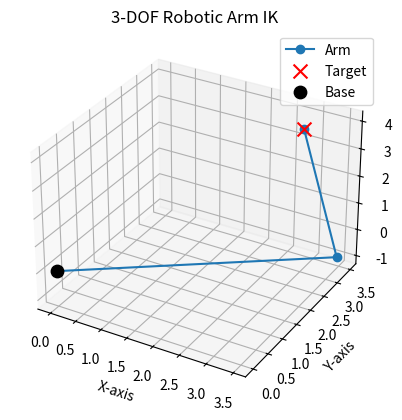
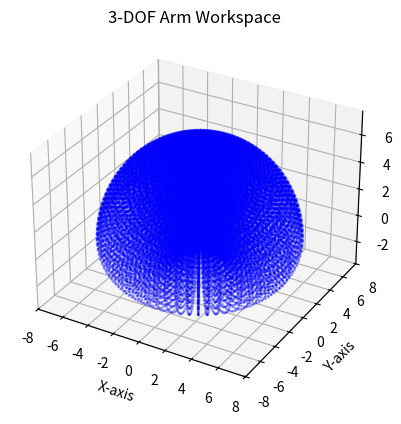

Here is the Python script that generated these plots, in order:
# 3-DOF Robotic Arm Inverse & Forward Kinematics
'''
Now extended to 3-DOF:
 - theta0 : base rotation
 - theta1 : shoulder
 - theta2 : elbow
'''

import math
import numpy as np
import matplotlib.pyplot as plt

def inverse_calculation():
    # Link lengths
    L1 = 5
    L2 = 5
    
    # Target coordinates in 3D
    x, y, z = 3, 3, 4

    # Base rotation
    theta0 = np.arctan2(y, x)
    
    # Distance in base plane
    d = np.sqrt(x**2 + y**2)
    r = np.sqrt(d**2 + z**2)
    
    # Elbow angle
    cos_theta2 = (r**2 - L1**2 - L2**2) / (2*L1*L2)
    cos_theta2 = np.clip(cos_theta2, -1, 1)  # avoid domain errors
    theta2 = np.arccos(cos_theta2)
    
    # Shoulder angle
    alpha = np.arctan2(z, d)
    beta = np.arccos((L1**2 + r**2 - L2**2) / (2*L1*r))
    theta1 = alpha - beta
    
    # Convert to degrees
    print(f"Theta0 (base) = {np.degrees(theta0):.2f}°")
    print(f"Theta1 (shoulder) = {np.degrees(theta1):.2f}°")
    print(f"Theta2 (elbow) = {np.degrees(theta2):.2f}°")
    
    # Forward check
    x_fk = (L1*np.cos(theta1) + L2*np.cos(theta1+theta2)) * np.cos(theta0)
    y_fk = (L1*np.cos(theta1) + L2*np.cos(theta1+theta2)) * np.sin(theta0)
    z_fk = L1*np.sin(theta1) + L2*np.sin(theta1+theta2)
    
    print(f"Forward check: FK=({x_fk:.2f}, {y_fk:.2f}, {z_fk:.2f}) vs Target=({x}, {y}, {z})")
    
    # Plot in 3D
    fig = plt.figure()
    ax = fig.add_subplot(111, projection='3d')
    
    # Joint positions
    x1 = L1*np.cos(theta1)*np.cos(theta0)
    y1 = L1*np.cos(theta1)*np.sin(theta0)
    z1 = L1*np.sin(theta1)
    
    x2 = x1 + L2*np.cos(theta1+theta2)*np.cos(theta0)
    y2 = y1 + L2*np.cos(theta1+theta2)*np.sin(theta0)
    z2 = z1 + L2*np.sin(theta1+theta2)
    
    ax.plot([0, x1, x2], [0, y1, y2], [0, z1, z2], '-o', label="Arm")
    ax.scatter(x, y, z, c="red", marker="x", s=100, label="Target")
    ax.scatter(0, 0, 0, c="black", s=80, label="Base")
    
    ax.set_xlabel("X-axis")
    ax.set_ylabel("Y-axis")
    ax.set_zlabel("Z-axis")
    ax.set_title("3-DOF Robotic Arm IK")
    ax.legend()
    plt.show()


def forward_workspace():
    L1 = 4
    L2 = 3
    theta0_range = np.linspace(-180, 180, 60)
    theta1_range = np.linspace(0, 180, 30)
    theta2_range = np.linspace(0, 180, 30)

    X, Y, Z = [], [], []
    for t0 in theta0_range:
        for t1 in theta1_range:
            for t2 in theta2_range:
                th0 = np.radians(t0)
                th1 = np.radians(t1)
                th2 = np.radians(t2)
                
                x = (L1*np.cos(th1) + L2*np.cos(th1+th2)) * np.cos(th0)
                y = (L1*np.cos(th1) + L2*np.cos(th1+th2)) * np.sin(th0)
                z = L1*np.sin(th1) + L2*np.sin(th1+th2)
                
                X.append(x)
                Y.append(y)
                Z.append(z)

    # Plot workspace in 3D
    fig = plt.figure()
    ax = fig.add_subplot(111, projection='3d')
    ax.scatter(X, Y, Z, s=1, alpha=0.3, c="blue")
    ax.scatter(0, 0, 0, c="red", s=50, label="Base")
    ax.set_title("3-DOF Arm Workspace")
    ax.set_xlabel("X-axis")
    ax.set_ylabel("Y-axis")
    ax.set_zlabel("Z-axis")
    plt.show()


if __name__ == "__main__":
    inverse_calculation()
    forward_workspace()
